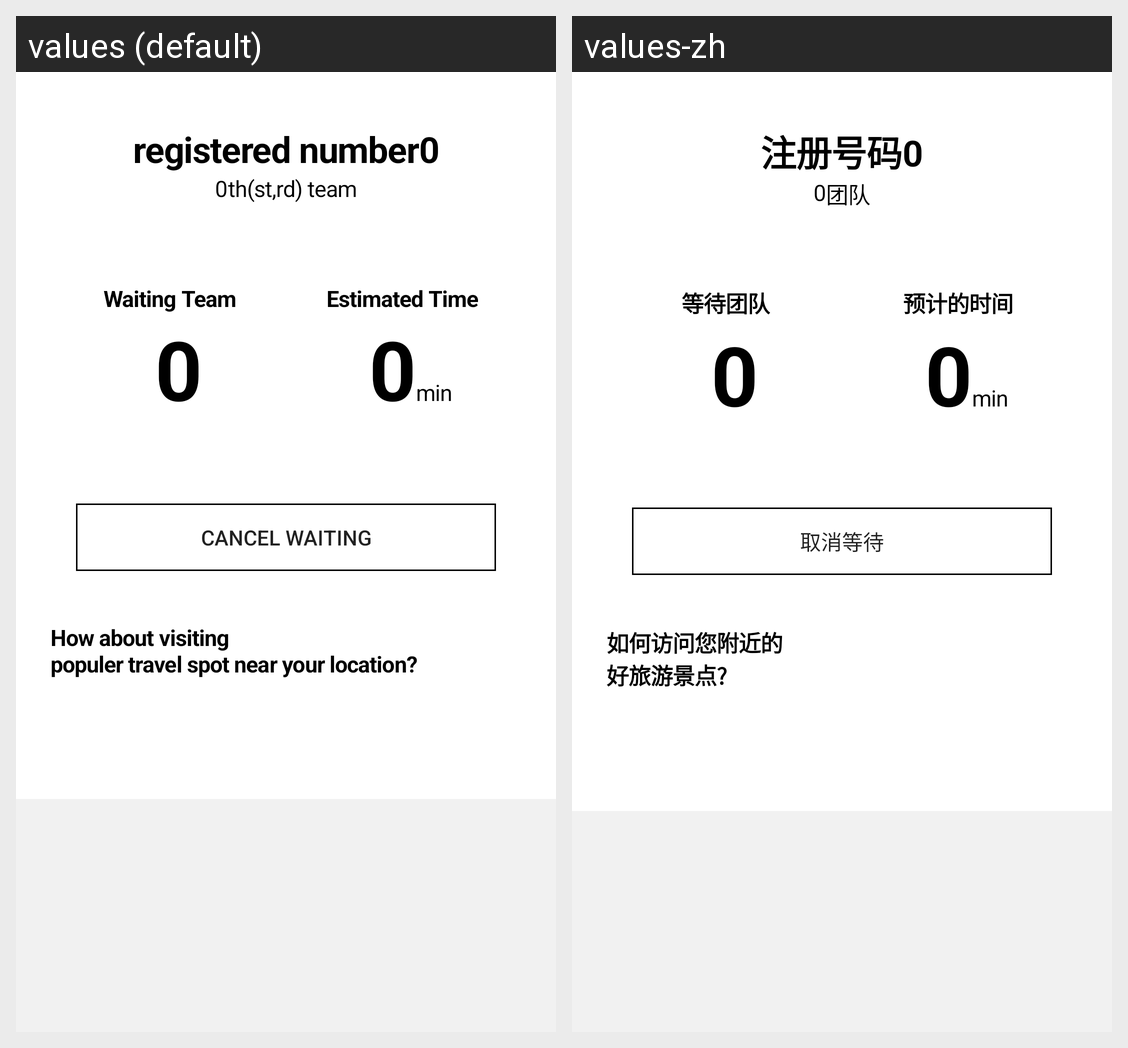

Locale-by-locale string values for the Android screen shown in this grid:
Android screen res/layout/fragment_tab_1_.xml rendered under 2 locales, left to right: values (default), values-zh. Device: Nexus 5 (rendered at 1080×1920; each locale shown at half size, 540×960, under a caption strip naming it); theme AppTheme.
Strings drawn on this screen, with the default value and each locale's value (text and hints the layout hard-codes, and strings that could not be matched under every locale, appear in the picture but are not listed):

registration_number
  values: registered number
  values-zh: 注册号码

th_team
  values: th(st,rd) team
  values-zh: 团队

WaitingTeam
  values: Waiting Team
  values-zh: 等待团队

EstimatedTime
  values: Estimated Time
  values-zh: 预计的时间

cancel
  values: cancel waiting
  values-zh: 取消等待

suggestion
  values: How about visiting 
      populer travel spot near your location?
  values-zh: 如何访问您附近的
      好旅游景点?
